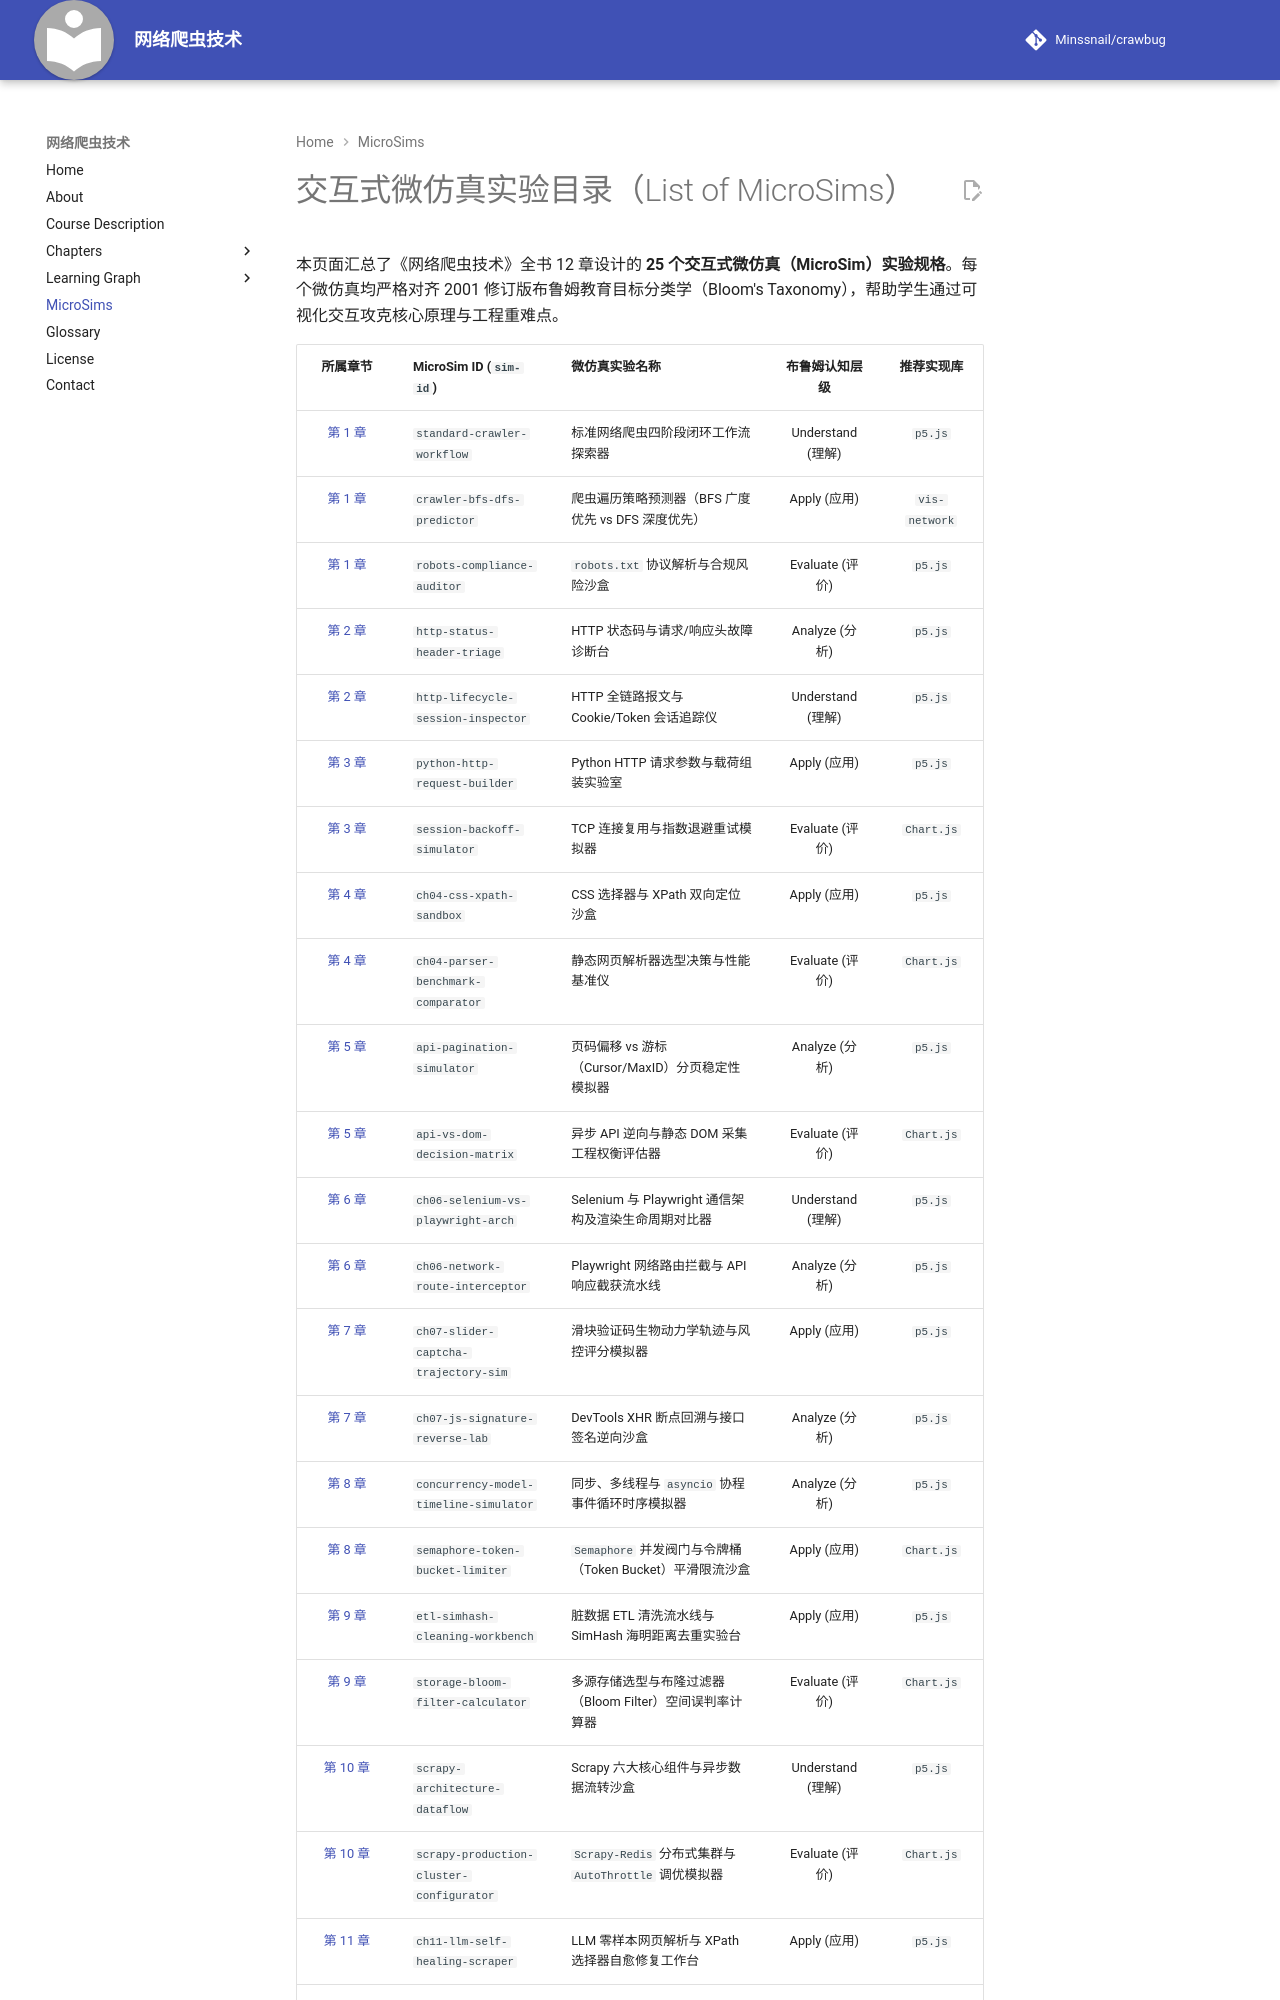

repository: Minssnail/crawbug · page: sims/index.html · generator: mkdocs

# 交互式微仿真实验目录（List of MicroSims）

本页面汇总了《网络爬虫技术》全书 12 章设计的 **25 个交互式微仿真（MicroSim）实验规格**。每个微仿真均严格对齐 2001 修订版布鲁姆教育目标分类学（Bloom's Taxonomy），帮助学生通过可视化交互攻克核心原理与工程重难点。

| 所属章节 | MicroSim ID (`sim-id`) | 微仿真实验名称 | 布鲁姆认知层级 | 推荐实现库 |
| :---: | :--- | :--- | :---: | :---: |
| [第 1 章](../chapters/01-intro-and-ethics/index.md) | `standard-crawler-workflow` | 标准网络爬虫四阶段闭环工作流探索器 | Understand (理解) | `p5.js` |
| [第 1 章](../chapters/01-intro-and-ethics/index.md) | `crawler-bfs-dfs-predictor` | 爬虫遍历策略预测器（BFS 广度优先 vs DFS 深度优先） | Apply (应用) | `vis-network` |
| [第 1 章](../chapters/01-intro-and-ethics/index.md) | `robots-compliance-auditor` | `robots.txt` 协议解析与合规风险沙盒 | Evaluate (评价) | `p5.js` |
| [第 2 章](../chapters/02-web-and-http-fundamentals/index.md) | `http-status-header-triage` | HTTP 状态码与请求/响应头故障诊断台 | Analyze (分析) | `p5.js` |
| [第 2 章](../chapters/02-web-and-http-fundamentals/index.md) | `http-lifecycle-session-inspector` | HTTP 全链路报文与 Cookie/Token 会话追踪仪 | Understand (理解) | `p5.js` |
| [第 3 章](../chapters/03-python-http-requests/index.md) | `python-http-request-builder` | Python HTTP 请求参数与载荷组装实验室 | Apply (应用) | `p5.js` |
| [第 3 章](../chapters/03-python-http-requests/index.md) | `session-backoff-simulator` | TCP 连接复用与指数退避重试模拟器 | Evaluate (评价) | `Chart.js` |
| [第 4 章](../chapters/04-static-html-parsing/index.md) | `ch04-css-xpath-sandbox` | CSS 选择器与 XPath 双向定位沙盒 | Apply (应用) | `p5.js` |
| [第 4 章](../chapters/04-static-html-parsing/index.md) | `ch04-parser-benchmark-comparator` | 静态网页解析器选型决策与性能基准仪 | Evaluate (评价) | `Chart.js` |
| [第 5 章](../chapters/05-ajax-and-api-scraping/index.md) | `api-pagination-simulator` | 页码偏移 vs 游标（Cursor/MaxID）分页稳定性模拟器 | Analyze (分析) | `p5.js` |
| [第 5 章](../chapters/05-ajax-and-api-scraping/index.md) | `api-vs-dom-decision-matrix` | 异步 API 逆向与静态 DOM 采集工程权衡评估器 | Evaluate (评价) | `Chart.js` |
| [第 6 章](../chapters/06-browser-automation-playwright/index.md) | `ch06-selenium-vs-playwright-arch` | Selenium 与 Playwright 通信架构及渲染生命周期对比器 | Understand (理解) | `p5.js` |
| [第 6 章](../chapters/06-browser-automation-playwright/index.md) | `ch06-network-route-interceptor` | Playwright 网络路由拦截与 API 响应截获流水线 | Analyze (分析) | `p5.js` |
| [第 7 章](../chapters/07-anti-scraping-and-countermeasures/index.md) | `ch07-slider-captcha-trajectory-sim` | 滑块验证码生物动力学轨迹与风控评分模拟器 | Apply (应用) | `p5.js` |
| [第 7 章](../chapters/07-anti-scraping-and-countermeasures/index.md) | `ch07-js-signature-reverse-lab` | DevTools XHR 断点回溯与接口签名逆向沙盒 | Analyze (分析) | `p5.js` |
| [第 8 章](../chapters/08-concurrent-and-async-scraping/index.md) | `concurrency-model-timeline-simulator` | 同步、多线程与 `asyncio` 协程事件循环时序模拟器 | Analyze (分析) | `p5.js` |
| [第 8 章](../chapters/08-concurrent-and-async-scraping/index.md) | `semaphore-token-bucket-limiter` | `Semaphore` 并发阀门与令牌桶（Token Bucket）平滑限流沙盒 | Apply (应用) | `Chart.js` |
| [第 9 章](../chapters/09-data-cleaning-and-storage/index.md) | `etl-simhash-cleaning-workbench` | 脏数据 ETL 清洗流水线与 SimHash 海明距离去重实验台 | Apply (应用) | `p5.js` |
| [第 9 章](../chapters/09-data-cleaning-and-storage/index.md) | `storage-bloom-filter-calculator` | 多源存储选型与布隆过滤器（Bloom Filter）空间误判率计算器 | Evaluate (评价) | `Chart.js` |
| [第 10 章](../chapters/10-scrapy-industrial-framework/index.md) | `scrapy-architecture-dataflow` | Scrapy 六大核心组件与异步数据流转沙盒 | Understand (理解) | `p5.js` |
| [第 10 章](../chapters/10-scrapy-industrial-framework/index.md) | `scrapy-production-cluster-configurator` | `Scrapy-Redis` 分布式集群与 `AutoThrottle` 调优模拟器 | E
